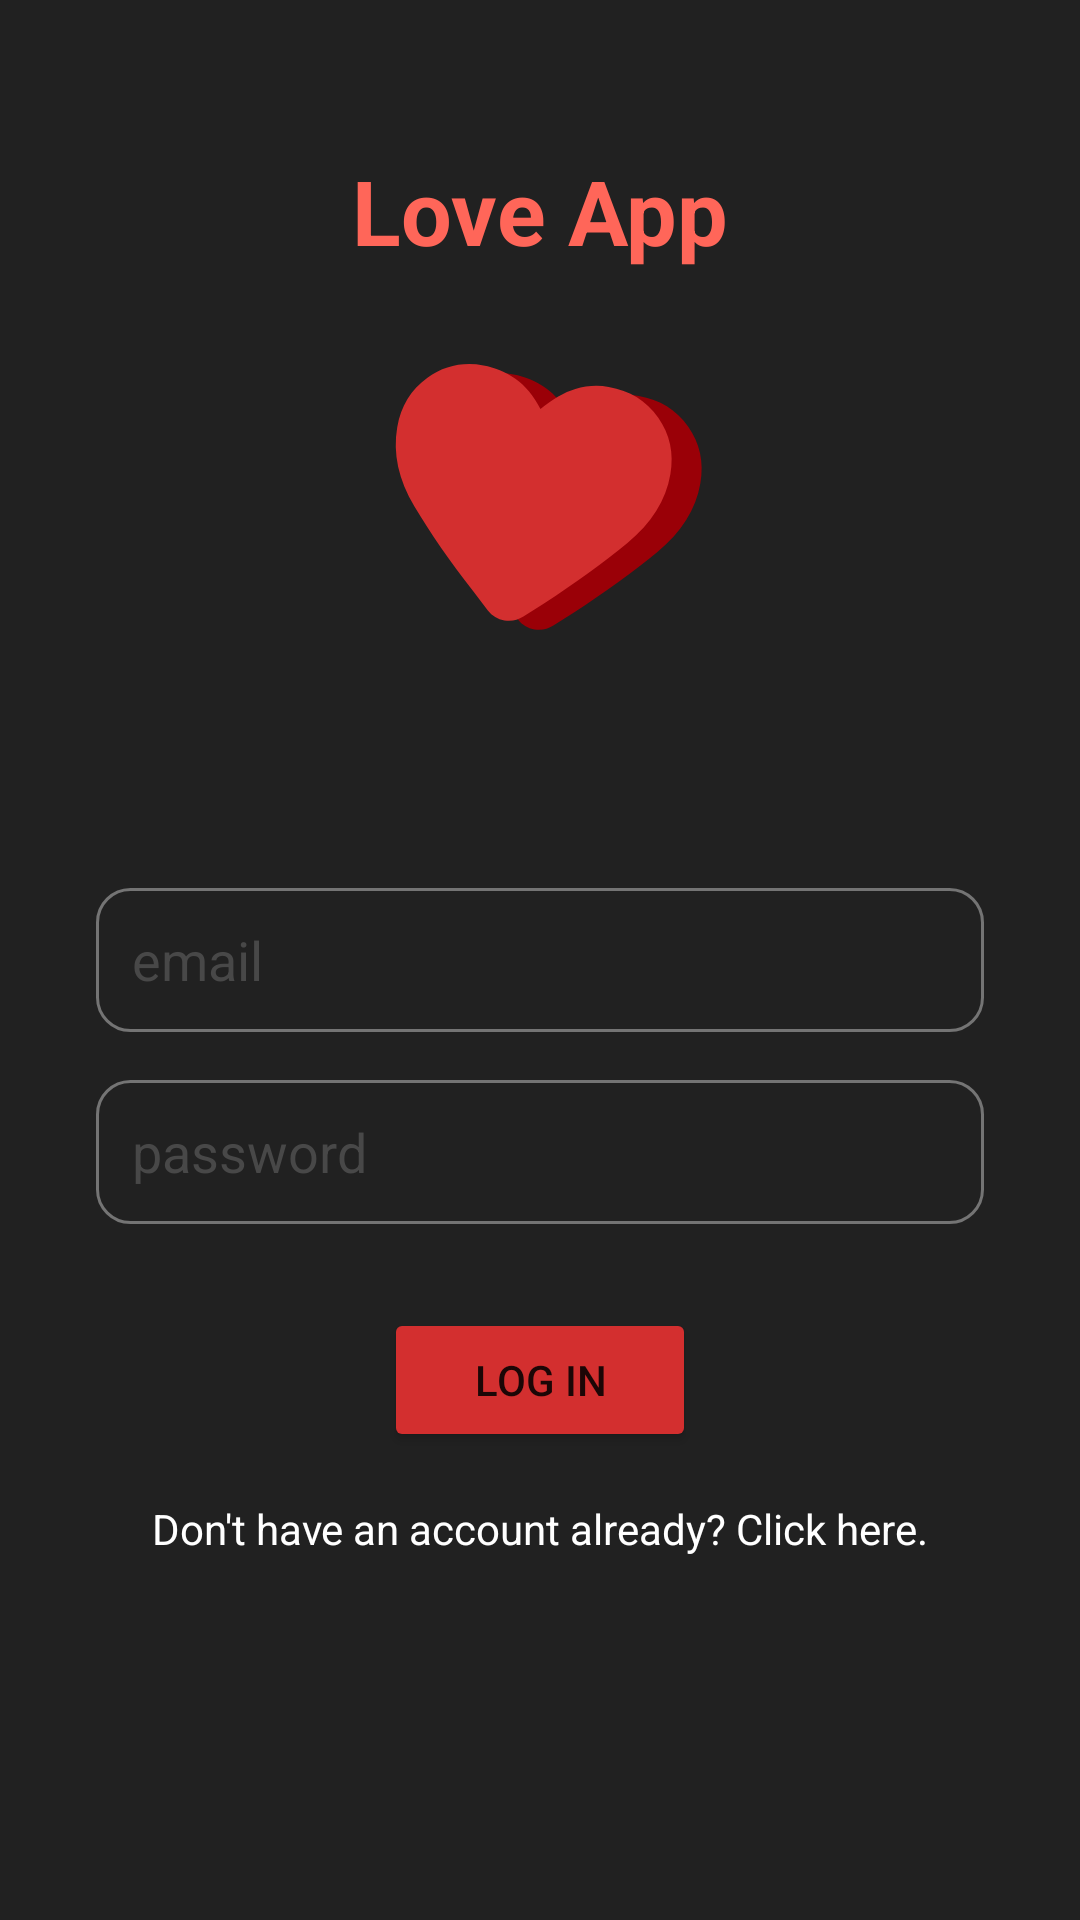

This screen was rendered from an Android layout file. Write that file and the resources it references.
<!-- AndroidManifest.xml: application theme Theme.LoveApp -->
<!-- res/layout/fragment_log_in.xml -->
<?xml version="1.0" encoding="utf-8"?>
<androidx.constraintlayout.widget.ConstraintLayout xmlns:android="http://schemas.android.com/apk/res/android"
    xmlns:app="http://schemas.android.com/apk/res-auto"
    xmlns:tools="http://schemas.android.com/tools"
    android:layout_width="match_parent"
    android:layout_height="match_parent"
    android:background="@color/grey_primary"
    tools:context=".ui.account.login.SignUpFragment">

    <EditText
        android:id="@+id/edittext_email"
        style="@style/inputField"
        android:layout_width="0dp"
        android:layout_height="wrap_content"
        android:layout_marginStart="32dp"
        android:layout_marginEnd="32dp"
        android:drawableStart="@drawable/custom_email_icon"
        android:ems="10"
        android:hint="@string/email"
        android:inputType="textEmailAddress"
        app:layout_constraintBottom_toBottomOf="parent"
        app:layout_constraintEnd_toEndOf="parent"
        app:layout_constraintHorizontal_bias="0.0"
        app:layout_constraintStart_toStartOf="parent"
        app:layout_constraintTop_toTopOf="parent" />

    <EditText
        android:id="@+id/edittext_password"
        style="@style/inputField"
        android:layout_width="0dp"
        android:layout_height="wrap_content"
        android:layout_marginStart="32dp"
        android:layout_marginTop="16dp"
        android:layout_marginEnd="32dp"
        android:background="@drawable/custom_input"
        android:drawableStart="@drawable/custom_lock_icon"
        android:ems="10"
        android:hint="@string/password"
        android:inputType="textPassword"
        android:minHeight="48dp"
        app:layout_constraintEnd_toEndOf="parent"
        app:layout_constraintHorizontal_bias="0.0"
        app:layout_constraintStart_toStartOf="parent"
        app:layout_constraintTop_toBottomOf="@+id/edittext_email" />

    <Button
        android:id="@+id/button_log_in"
        android:layout_width="0dp"
        android:layout_height="wrap_content"
        android:layout_marginStart="128dp"
        android:layout_marginEnd="128dp"
        android:layout_marginBottom="128dp"
        android:backgroundTint="@color/red_primary"
        android:text="@string/log_in"
        app:layout_constraintBottom_toBottomOf="parent"
        app:layout_constraintEnd_toEndOf="parent"
        app:layout_constraintStart_toStartOf="parent"
        app:layout_constraintTop_toBottomOf="@+id/edittext_password" />

    <TextView
        android:id="@+id/textview_title"
        style="@style/loveappTitle"
        android:layout_width="wrap_content"
        android:layout_height="wrap_content"
        android:layout_marginTop="50dp"
        android:text="@string/title"
        app:layout_constraintEnd_toEndOf="parent"
        app:layout_constraintStart_toStartOf="parent"
        app:layout_constraintTop_toTopOf="parent" />

    <ImageView
        android:id="@+id/imageView"
        android:layout_width="wrap_content"
        android:layout_height="wrap_content"
        android:layout_marginTop="16dp"
        android:src="@drawable/ic_love_app_logo"
        app:layout_constraintEnd_toEndOf="parent"
        app:layout_constraintStart_toStartOf="parent"
        app:layout_constraintTop_toBottomOf="@+id/textview_title" />

    <TextView
        android:id="@+id/textview_to_sign_up"
        android:layout_width="wrap_content"
        android:layout_height="wrap_content"
        android:layout_marginTop="16dp"
        android:text="@string/dont_have_an_account"
        android:textColor="@color/white"
        app:layout_constraintEnd_toEndOf="parent"
        app:layout_constraintStart_toStartOf="parent"
        app:layout_constraintTop_toBottomOf="@+id/button_log_in" />

    <ProgressBar
        android:id="@+id/progressbar_loading"
        style="?android:attr/progressBarStyle"
        android:layout_width="wrap_content"
        android:layout_height="wrap_content"
        android:visibility="gone"
        app:layout_constraintBottom_toBottomOf="@+id/button_log_in"
        app:layout_constraintEnd_toEndOf="@+id/button_log_in"
        app:layout_constraintStart_toStartOf="@+id/button_log_in"
        app:layout_constraintTop_toTopOf="@+id/button_log_in"
        tools:visibility="visible" />
</androidx.constraintlayout.widget.ConstraintLayout>
<!-- resources referenced by this layout -->
<resources>
  <color name="grey_primary">#212121</color>
  <color name="red_primary">#D32F2F</color>
  <color name="white">#FFFFFFFF</color>
  <!-- drawable custom_input (drawable) -->
  <?xml version="1.0" encoding="utf-8"?>
  <selector xmlns:android="http://schemas.android.com/apk/res/android">
  
      <item android:state_enabled="true" android:state_focused="true">
          <shape android:shape="rectangle">
              <solid android:color="@color/grey_primary"/>
              <corners android:radius="11dp"/>
              <stroke android:color="@color/white" android:width="1dp"/>
          </shape>
      </item>
  
      <item android:state_enabled="true">
          <shape android:shape="rectangle">
              <solid android:color="@color/grey_primary"/>
              <corners android:radius="11dp"/>
              <stroke android:color="@color/grey_lighter" android:width="1dp"/>
          </shape>
      </item>
  
  </selector>
  <string name="dont_have_an_account">Don\'t have an account already? Click here.</string>
  <string name="email">email</string>
  <string name="log_in">Log in</string>
  <string name="password">password</string>
  <string name="title">Love App</string>
  <style name="inputField">
          <item name="android:background">@drawable/custom_input</item>
          <item name="android:drawablePadding">12dp</item>
          <item name="android:paddingStart">12dp</item>
          <item name="android:paddingEnd">12dp</item>
          <item name="android:textColor">@color/grey_lighter</item>
          <item name="android:textColorHint">@color/grey_light</item>
          <item name="android:minHeight">48dp</item>
      </style>
  <style name="loveappTitle">
          <item name="android:textColor">@color/red_light</item>
          <item name="android:textSize">30sp</item>
          <item name="android:textStyle">bold</item>
      </style>
  <style name="Theme.LoveApp" parent="Theme.MaterialComponents.DayNight.DarkActionBar">
          
          <item name="colorPrimary">@color/grey_light</item>
          <item name="colorPrimaryVariant">@color/grey_primary</item>
          <item name="colorOnPrimary">@color/white</item>
          
          <item name="colorSecondary">@color/red_primary</item>
          <item name="colorSecondaryVariant">@color/red_light</item>
          <item name="colorOnSecondary">@color/white</item>
          
          <item name="android:statusBarColor" tools:targetApi="l">?attr/colorPrimaryVariant</item>
          
      </style>
  <color name="grey_lighter">#747474</color>
  <color name="grey_light">#484848</color>
  <color name="red_light">#FF6659</color>
</resources>
